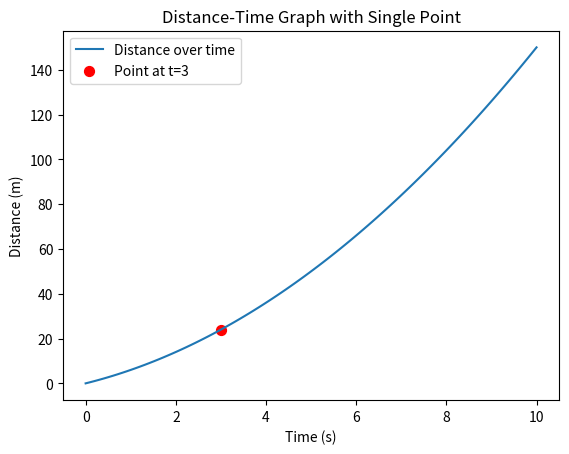

Python code for this plot:
from sympy import symbols
import matplotlib.pyplot as plt
import numpy as np

# Define symbols
t = symbols('t')

# Define constants for initial velocity and acceleration
v = 5       # Initial velocity in m/s
a = 2       # Acceleration in m/s^2

# Define the distance function
d_t = v * t + (1/2) * a * t**2

# Convert the symbolic expression to a numerical function using lambdify
from sympy import lambdify
distance_function = lambdify(t, d_t, 'numpy')

# Generate time values
time_values = np.linspace(0, 10, 100)
distance_values = distance_function(time_values)

# Define the single point to display
single_time = 3  # example time
single_distance = distance_function(single_time)

# Plot the distance-time graph
plt.plot(time_values, distance_values, label="Distance over time")
plt.scatter(single_time, single_distance, color='red', marker='o', s=50, label=f"Point at t={single_time}")

# Labels and legend
plt.xlabel("Time (s)")
plt.ylabel("Distance (m)")
plt.title("Distance-Time Graph with Single Point")
plt.legend()

# Show plot
plt.show()
